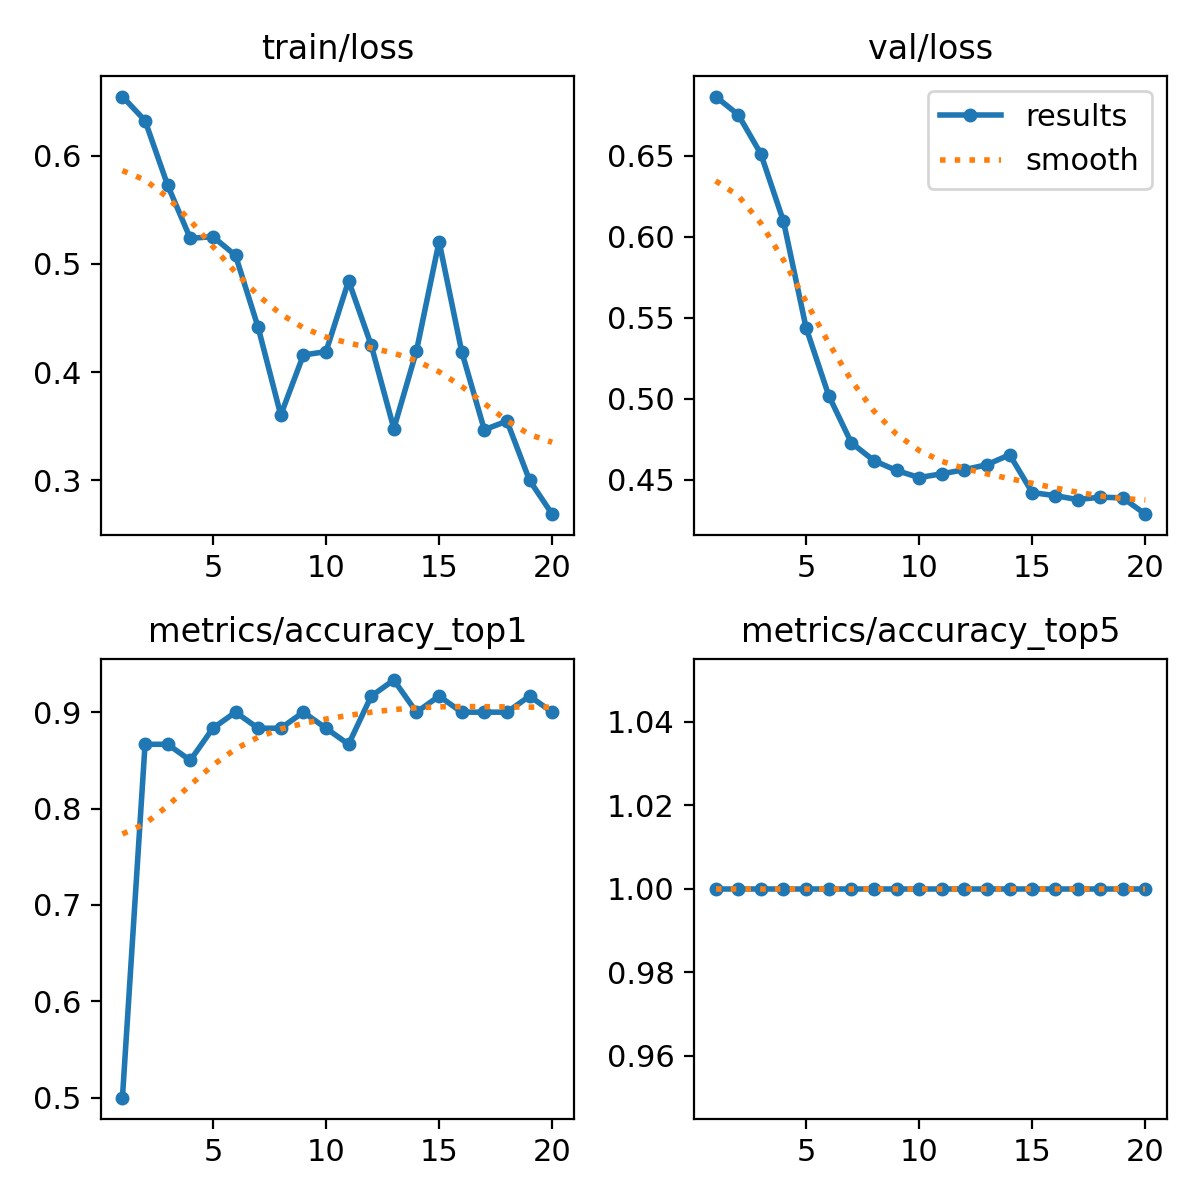

Values plotted in this chart, from the file beside it:
epoch, train/loss, metrics/accuracy_top1, metrics/accuracy_top5, val/loss, lr/pg0, lr/pg1, lr/pg2
1, 0.6547, 0.5, 1, 0.6866, 4.284e-05, 4.284e-05, 4.284e-05
2, 0.6324, 0.8667, 1, 0.6754, 8.8225e-05, 8.8225e-05, 8.8225e-05
3, 0.5727, 0.8667, 1, 0.6512, 0.0001287, 0.0001287, 0.0001287
4, 0.5237, 0.85, 1, 0.6096, 0.0001642, 0.0001642, 0.0001642
5, 0.5252, 0.8833, 1, 0.5437, 0.0001947, 0.0001947, 0.0001947
6, 0.5079, 0.9, 1, 0.5019, 0.0002203, 0.0002203, 0.0002203
7, 0.4415, 0.8833, 1, 0.4727, 0.0002409, 0.0002409, 0.0002409
8, 0.3604, 0.8833, 1, 0.4617, 0.0002566, 0.0002566, 0.0002566
9, 0.4159, 0.9, 1, 0.4556, 0.0002674, 0.0002674, 0.0002674
10, 0.419, 0.8833, 1, 0.4512, 0.0002732, 0.0002732, 0.0002732
11, 0.4845, 0.8667, 1, 0.4536, 0.000274, 0.000274, 0.000274
12, 0.4249, 0.9167, 1, 0.4561, 0.0002699, 0.0002699, 0.0002699
13, 0.3479, 0.9333, 1, 0.4592, 0.0002609, 0.0002609, 0.0002609
14, 0.4196, 0.9, 1, 0.4653, 0.0002469, 0.0002469, 0.0002469
15, 0.5207, 0.9167, 1, 0.4419, 0.0002192, 0.0002192, 0.0002192
16, 0.4191, 0.9, 1, 0.4401, 0.0002192, 0.0002192, 0.0002192
17, 0.3469, 0.9, 1, 0.4376, 0.0001838, 0.0001838, 0.0001838
18, 0.3549, 0.9, 1, 0.4391, 0.0001485, 0.0001485, 0.0001485
19, 0.3001, 0.9167, 1, 0.4387, 0.0001132, 0.0001132, 0.0001132
20, 0.2689, 0.9, 1, 0.4286, 7.7826e-05, 7.7826e-05, 7.7826e-05
